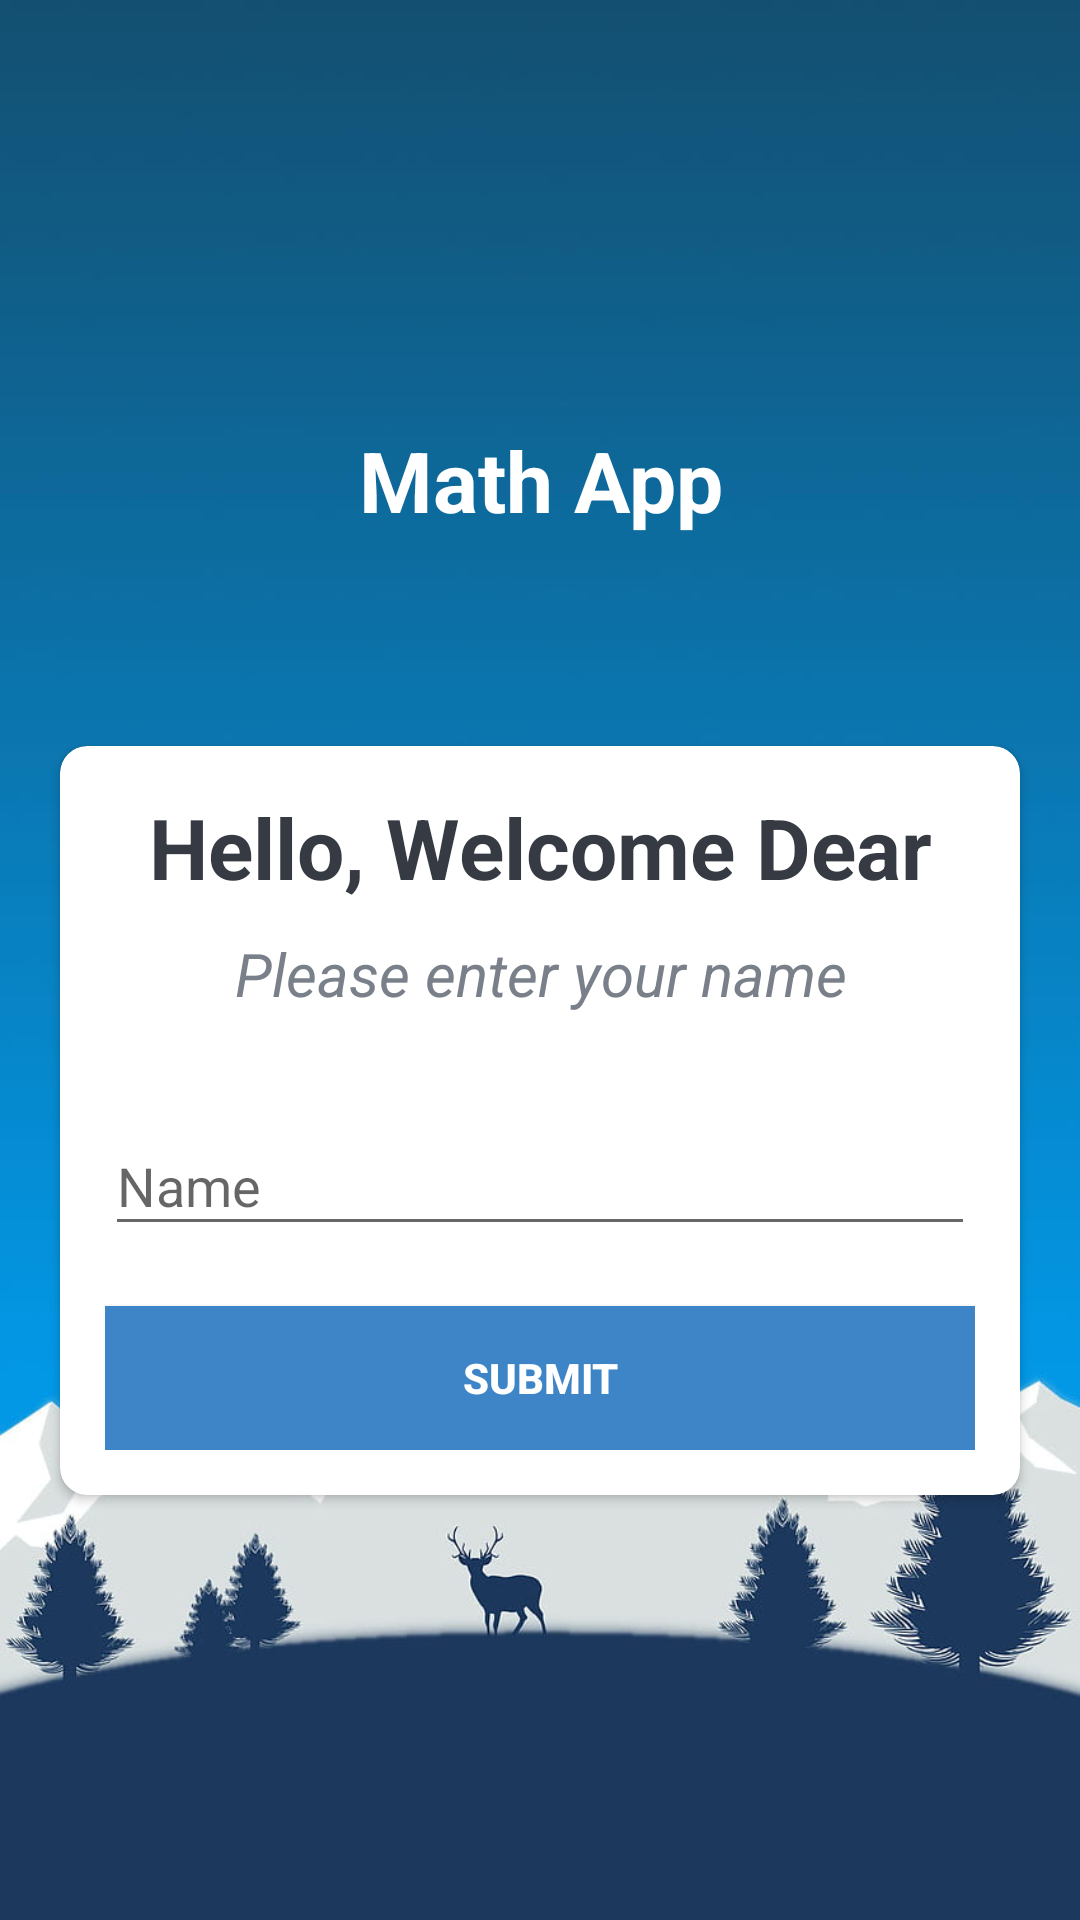

This screen was rendered from an Android layout file. Write that file and the resources it references.
<!-- AndroidManifest.xml: activity theme TopBarTheme -->
<!-- res/layout/activity_main.xml -->
<?xml version="1.0" encoding="utf-8"?>
<LinearLayout
    xmlns:android="http://schemas.android.com/apk/res/android"
    xmlns:app="http://schemas.android.com/apk/res-auto"
    xmlns:tools="http://schemas.android.com/tools"
    android:layout_width="match_parent"
    android:layout_height="match_parent"
    android:gravity="center"
    android:background="@drawable/theme4"
    android:orientation="vertical"
    
    tools:context=".MainActivity">

    <TextView
        android:id="@+id/AppName"
        android:layout_width="match_parent"
        android:layout_height="wrap_content"
        android:gravity="center"
        android:text="Math App"
        android:textStyle="bold"
        android:textSize="28sp"
        android:textColor="@android:color/white"
        />

    <androidx.cardview.widget.CardView
        android:layout_width="match_parent"
        android:layout_height="wrap_content"
        android:layout_marginStart="20dp"
        android:layout_marginEnd="20dp"
        android:layout_marginTop="70dp"
        android:background="@android:color/white"
        app:cardCornerRadius="9dp"
        app:cardMaxElevation="6dp"
        >

    <LinearLayout
        android:layout_width="match_parent"
        android:layout_height="wrap_content"
        android:orientation="vertical"
        android:padding="15dp">

        <TextView
            android:layout_width="match_parent"
            android:layout_height="wrap_content"
            android:gravity="center"
            android:textStyle="bold"
            android:text="@string/hello_welcome_dear"
            android:textColor="#363A43"
            android:textSize="28sp"
            />
        <TextView
            android:layout_width="match_parent"
            android:layout_height="wrap_content"
            android:layout_marginTop="10dp"
            android:gravity="center"
            android:text="@string/please_enter_your_name"
            android:textStyle="italic"
            android:textColor="#7A8089"
            android:textSize="20sp"
            />
        <com.google.android.material.textfield.TextInputLayout
            android:layout_width="match_parent"
            android:layout_height="wrap_content"
            android:layout_marginTop="25dp"
             >

            <androidx.appcompat.widget.AppCompatEditText
                android:id="@+id/EnterName"
                android:layout_width="match_parent"
                android:layout_height="wrap_content"
                android:hint="@string/name"
                android:textColor="#363A43"
                android:textColorHint="#7A8089"
                />
        </com.google.android.material.textfield.TextInputLayout>

        <Button
            android:id="@+id/btnSubmit"
            android:layout_width="match_parent"
            android:layout_height="wrap_content"
            android:layout_marginTop="20dp"
            android:text="@string/submit"
            android:background="#3d85c6"
            android:textColor="#ffffff"
            android:textStyle="bold"
            android:onClick="btnSubmitOnClick">
        </Button>




    </LinearLayout>

    </androidx.cardview.widget.CardView>

</LinearLayout>
<!-- resources referenced by this layout -->
<resources>
  <!-- drawable theme4: png bitmap (drawable, 33871 bytes) -->
  <string name="hello_welcome_dear">Hello, Welcome Dear</string>
  <string name="name">Name</string>
  <string name="please_enter_your_name">Please enter your name</string>
  <string name="submit">Submit</string>
  <style name="TopBarTheme" parent="Theme.AppCompat.Light.NoActionBar">
          
          <item name="colorPrimary">@color/purple_500</item>
          <item name="colorPrimaryVariant">@color/purple_700</item>
          <item name="colorOnPrimary">@color/white</item>
          
          <item name="colorSecondary">@color/teal_200</item>
          <item name="colorSecondaryVariant">@color/teal_700</item>
          <item name="colorOnSecondary">@color/black</item>
      </style>
  <!-- not gathered from this repository: default colours our renderer supplied (Android Studio template values) -->
  <color name="purple_500">#FF6200EE</color>
  <color name="purple_700">#FF3700B3</color>
  <color name="teal_200">#FF03DAC5</color>
  <color name="teal_700">#FF018786</color>
  <color name="black">#FF000000</color>
  <color name="white">#FFFFFFFF</color>
</resources>
